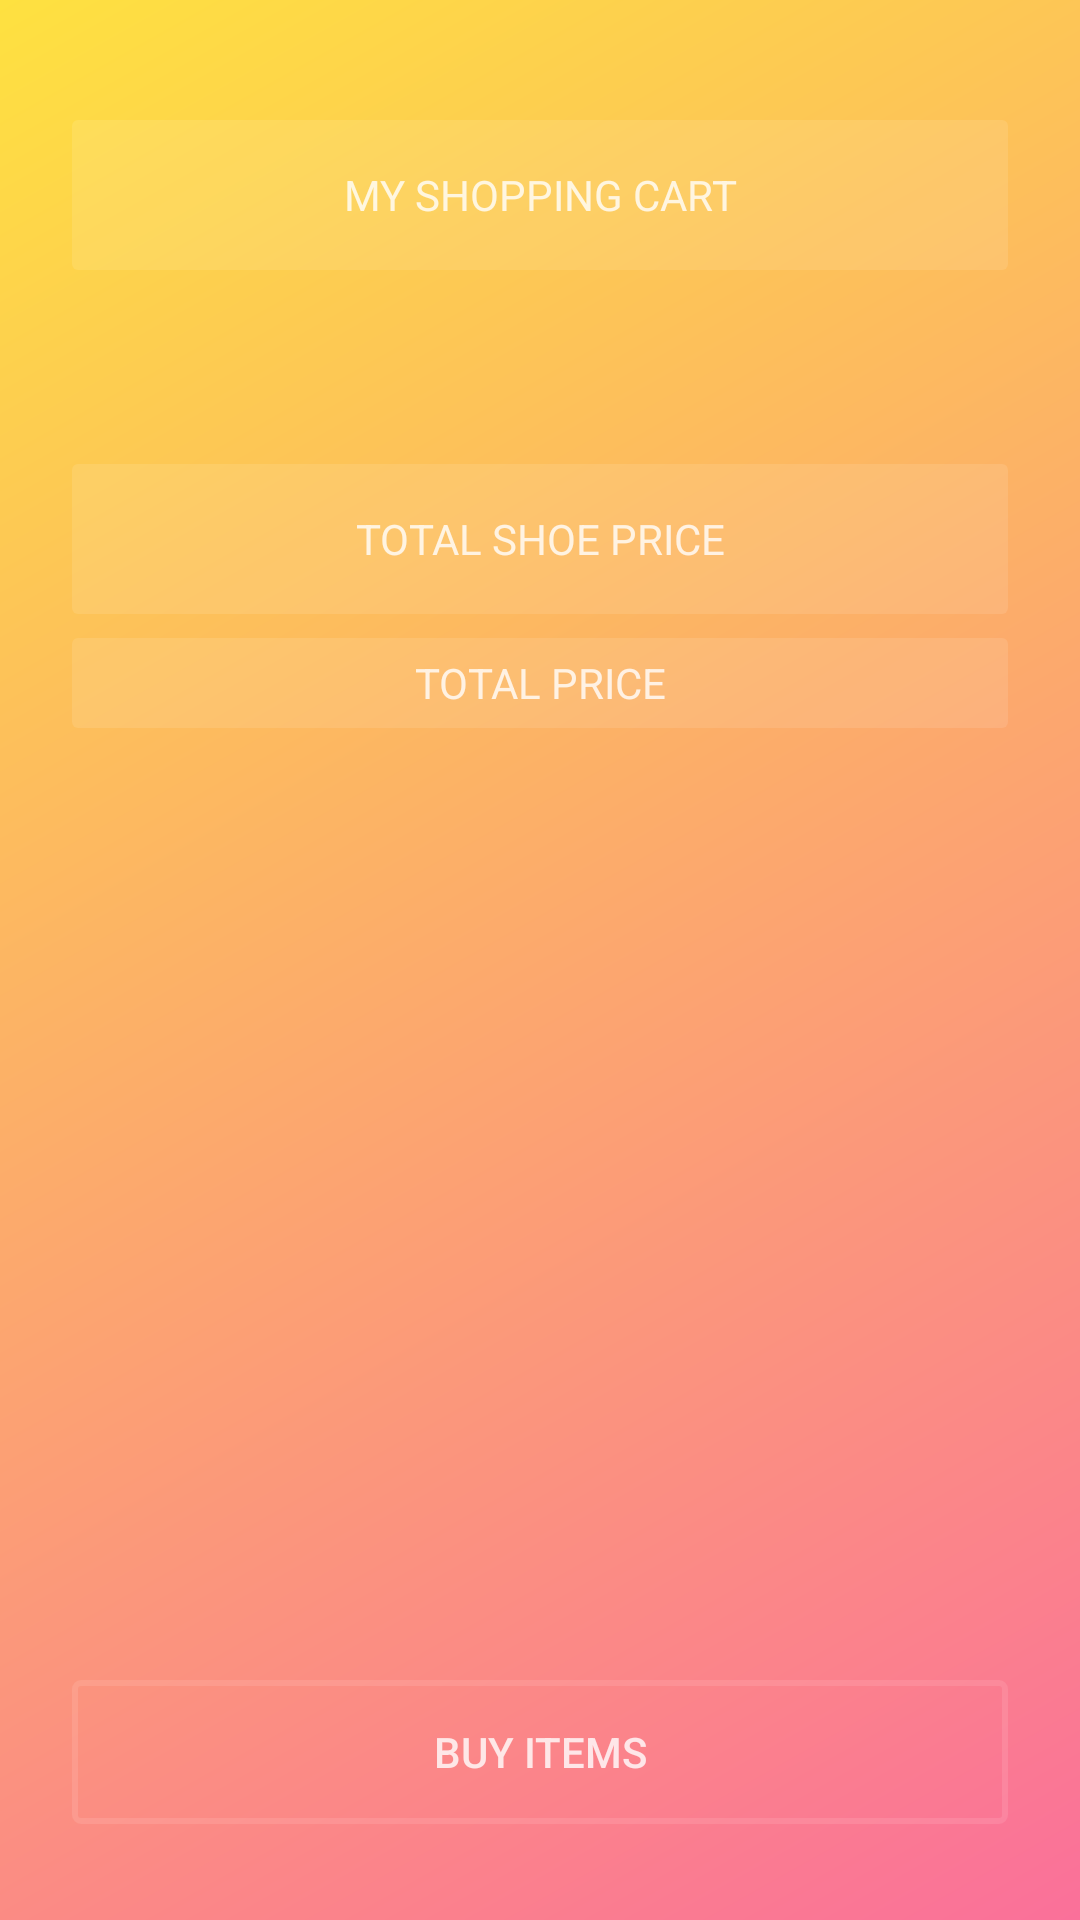

This screen was rendered from an Android layout file. Write that file and the resources it references.
<!-- AndroidManifest.xml: application theme AppTheme -->
<!-- res/layout/activity_cartactivity.xml -->
<?xml version="1.0" encoding="utf-8"?>

<androidx.constraintlayout.widget.ConstraintLayout xmlns:android="http://schemas.android.com/apk/res/android"
    xmlns:app="http://schemas.android.com/apk/res-auto"
    xmlns:tools="http://schemas.android.com/tools"
    android:layout_width="match_parent"
    android:layout_height="match_parent"
    android:background="@drawable/bg_login"
    tools:context=".cartactivity">
    <androidx.constraintlayout.widget.Guideline
        android:id="@+id/guideline_left"
        android:layout_width="wrap_content"
        android:layout_height="wrap_content"
        android:orientation="vertical"
        app:layout_constraintGuide_begin="24dp" />

    <androidx.constraintlayout.widget.Guideline
        android:id="@+id/guideline_right"
        android:layout_width="wrap_content"
        android:layout_height="wrap_content"
        android:orientation="vertical"
        app:layout_constraintGuide_end="24dp" />

    <androidx.constraintlayout.widget.Guideline
        android:id="@+id/guideline_top"
        android:layout_width="wrap_content"
        android:layout_height="wrap_content"
        android:orientation="horizontal"
        app:layout_constraintGuide_begin="24dp" />
    <androidx.constraintlayout.widget.Guideline
        android:id="@+id/guideline_bottom"
        android:layout_width="wrap_content"
        android:layout_height="wrap_content"
        android:orientation="horizontal"
        app:layout_constraintGuide_end="24dp" />

    <Button
        android:id="@+id/buy"
        android:layout_width="0dp"
        android:layout_height="wrap_content"
        android:layout_marginBottom="8dp"
        android:text="Buy Items"
        android:textColor="@color/login_form_details"
        android:background="@drawable/btn_bg"
        app:layout_constraintBottom_toTopOf="@+id/guideline_bottom"
        app:layout_constraintEnd_toStartOf="@+id/guideline_right"
        app:layout_constraintHorizontal_bias="0.505"
        app:layout_constraintStart_toStartOf="@+id/guideline_left"
        app:layout_constraintTop_toTopOf="@+id/guideline_top"
        app:layout_constraintVertical_bias="1.0" />

    <TextView
        android:id="@+id/cart"
        android:layout_width="0dp"
        android:layout_height="50dp"
        android:layout_marginTop="16dp"
        android:text="My Shopping Cart"
        android:gravity="center"
        android:textAllCaps="true"
        android:background="@drawable/et_bg"
        android:textColor="@color/login_form_details"
        app:layout_constraintBottom_toTopOf="@+id/guideline_bottom"
        app:layout_constraintEnd_toStartOf="@+id/guideline_right"
        app:layout_constraintHorizontal_bias="0.498"
        app:layout_constraintStart_toStartOf="@+id/guideline_left"
        app:layout_constraintTop_toTopOf="@+id/guideline_top"
        app:layout_constraintVertical_bias="0.0" />

    <TextView
        android:id="@+id/textView4"
        android:layout_width="0dp"
        android:layout_height="50dp"
        android:text="Total Shoe Price"
        android:textAllCaps="true"
        android:gravity="center"
        android:background="@drawable/et_bg"
        android:textColor="@color/login_form_details"
        app:layout_constraintBottom_toTopOf="@+id/guideline_bottom"
        app:layout_constraintEnd_toStartOf="@+id/guideline_right"
        app:layout_constraintHorizontal_bias="1.0"
        app:layout_constraintStart_toStartOf="@+id/guideline_left"
        app:layout_constraintTop_toBottomOf="@+id/cart"
        app:layout_constraintVertical_bias="0.136" />

    <TextView
        android:id="@+id/totalprice"
        android:layout_width="0dp"
        android:layout_height="30dp"
        android:layout_marginTop="8dp"
        android:background="@drawable/et_bg"
        android:text="total price"
        android:gravity="center"
        android:textAllCaps="true"
        android:textColor="@color/login_form_details"
        app:layout_constraintBottom_toTopOf="@+id/guideline_bottom"
        app:layout_constraintEnd_toStartOf="@+id/guideline_right"
        app:layout_constraintHorizontal_bias="0.0"
        app:layout_constraintStart_toStartOf="@+id/guideline_left"
        app:layout_constraintTop_toBottomOf="@+id/textView4"
        app:layout_constraintVertical_bias="0.0" />

</androidx.constraintlayout.widget.ConstraintLayout>
<!-- resources referenced by this layout -->
<resources>
  <color name="login_form_details">#ccffffff</color>
  <!-- drawable bg_login (drawable) -->
  <?xml version="1.0" encoding="utf-8"?>
  
  <shape xmlns:android="http://schemas.android.com/apk/res/android">
      <gradient
          android:startColor="@color/pinkish"
          android:endColor="@color/yellowish"
          android:angle="135" />
  
  </shape>
  <!-- drawable btn_bg (drawable) -->
  <?xml version="1.0" encoding="utf-8"?>
  
  <selector xmlns:android="http://schemas.android.com/apk/res/android">
      <item android:state_pressed="true">
          <shape>
              <stroke android:color="@color/login_form_details" android:width="2dp"/>
              <corners android:radius="2dp"/>
          </shape>
      </item>
      <item>
          <shape>
              <stroke android:color="@color/login_form_details_light" android:width="2dp"/>
              <corners android:radius="2dp"/>
          </shape>
      </item>
  
  </selector>
  <!-- drawable et_bg (drawable) -->
  <?xml version="1.0" encoding="utf-8"?>
  
  <shape xmlns:android="http://schemas.android.com/apk/res/android">
      <solid android:color="@color/login_form_details_light"/>
      <corners android:radius="2dp"/>
  
  </shape>
  <style name="AppTheme" parent="Theme.AppCompat.Light.NoActionBar">
          
          <item name="colorPrimary">@color/colorPrimary</item>
          <item name="colorPrimaryDark">@color/pinkish</item>
          <item name="colorAccent">@color/colorAccent</item>
      </style>
  <color name="pinkish">#fa709a</color>
  <color name="yellowish">#fee140</color>
  <color name="login_form_details_light">#1affffff</color>
  <color name="colorPrimary">#6200EE</color>
  <color name="colorAccent">#03DAC5</color>
</resources>
